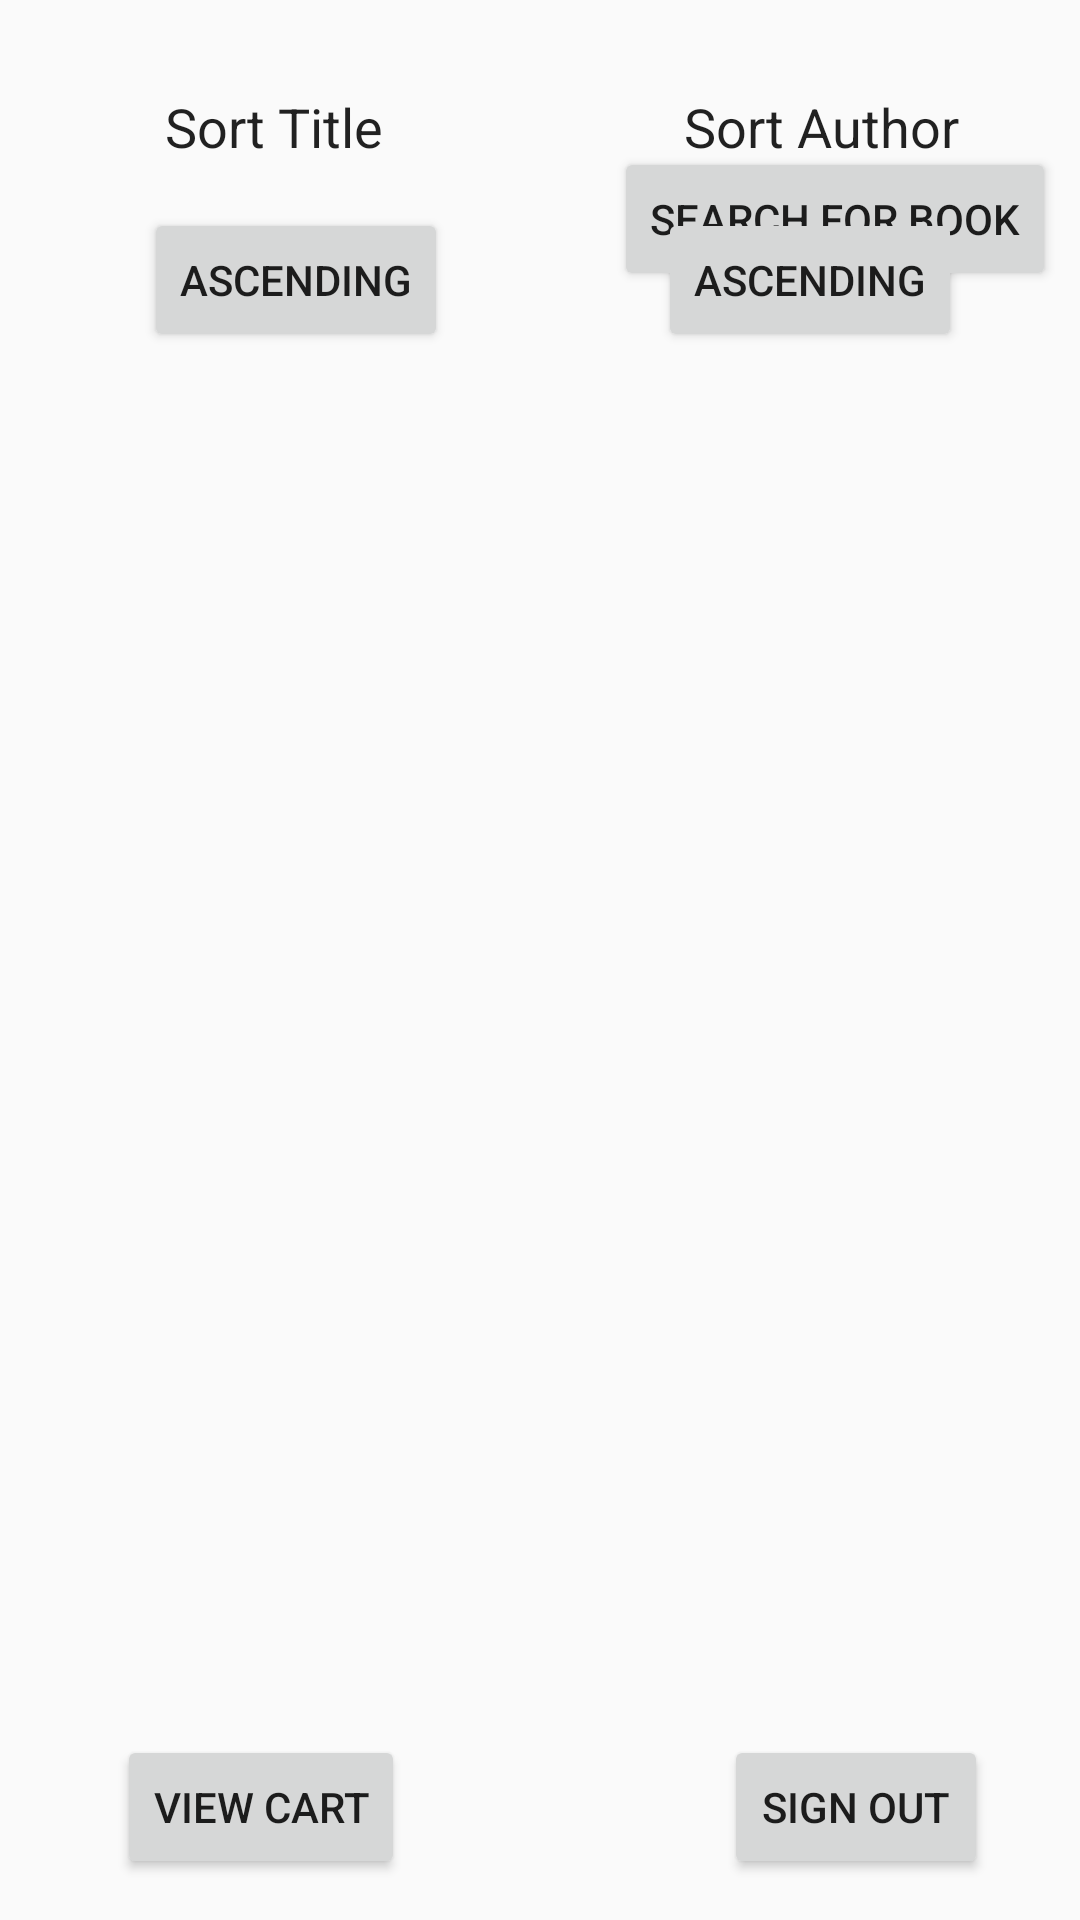

Android layout source for this screen:
<!-- AndroidManifest.xml: application theme AppTheme -->
<!-- res/layout/activity_customer_welcome.xml -->
<?xml version="1.0" encoding="utf-8"?>
<android.support.constraint.ConstraintLayout xmlns:android="http://schemas.android.com/apk/res/android"
    xmlns:app="http://schemas.android.com/apk/res-auto"
    xmlns:tools="http://schemas.android.com/tools"
    android:layout_width="match_parent"
    android:layout_height="match_parent"
    tools:context="com.example.kod45.bookapplication.activity.CustomerWelcome">

    <Button
        android:id="@+id/signOutCustomer"
        android:layout_width="wrap_content"
        android:layout_height="wrap_content"
        android:text="Sign Out"
        app:layout_constraintTop_toTopOf="parent"
        android:layout_marginTop="8dp"
        app:layout_constraintBottom_toBottomOf="parent"
        android:layout_marginBottom="8dp"
        android:layout_marginLeft="8dp"
        app:layout_constraintLeft_toLeftOf="parent"
        android:layout_marginRight="8dp"
        app:layout_constraintRight_toRightOf="parent"
        app:layout_constraintHorizontal_bias="0.912"
        app:layout_constraintVertical_bias="0.99" />

    <Button
        android:id="@+id/searchBooks"
        style="@style/Widget.AppCompat.Button"
        android:layout_width="wrap_content"
        android:layout_height="wrap_content"
        android:layout_marginBottom="8dp"
        android:layout_marginLeft="8dp"
        android:layout_marginRight="8dp"
        android:layout_marginTop="8dp"
        android:text="Search For Book"
        app:layout_constraintBottom_toBottomOf="parent"
        app:layout_constraintLeft_toLeftOf="parent"
        app:layout_constraintRight_toRightOf="parent"
        app:layout_constraintTop_toTopOf="parent"
        app:layout_constraintVertical_bias="0.071"
        app:layout_constraintHorizontal_bias="1.0" />

    <TextView
        android:id="@+id/textView2"
        android:layout_width="wrap_content"
        android:layout_height="wrap_content"
        android:layout_marginStart="55dp"
        android:layout_marginTop="30dp"
        android:text="Sort Title"
        android:textAppearance="@style/TextAppearance.AppCompat"
        android:textSize="18sp"
        app:layout_constraintStart_toStartOf="parent"
        app:layout_constraintTop_toTopOf="parent" />

    <TextView
        android:id="@+id/textView3"
        android:layout_width="wrap_content"
        android:layout_height="wrap_content"
        android:layout_marginStart="100dp"
        android:layout_marginTop="30dp"
        android:text="Sort Author"
        android:textAppearance="@style/TextAppearance.AppCompat"
        android:textSize="18sp"
        app:layout_constraintStart_toEndOf="@+id/textView2"
        app:layout_constraintTop_toTopOf="parent" />

    <TextView
        android:id="@+id/textView4"
        android:layout_width="wrap_content"
        android:layout_height="wrap_content"
        android:layout_marginStart="100dp"
        android:layout_marginTop="30dp"
        android:text="Sort Price"
        android:textAppearance="@style/TextAppearance.AppCompat"
        android:textSize="18sp"
        app:layout_constraintStart_toEndOf="@+id/textView3"
        app:layout_constraintTop_toTopOf="parent" />

    <Button
        android:id="@+id/titleAscendingBtn"
        android:layout_width="wrap_content"
        android:layout_height="wrap_content"
        android:layout_marginStart="48dp"
        android:layout_marginTop="15dp"
        android:text="Ascending"
        app:layout_constraintStart_toStartOf="parent"
        app:layout_constraintTop_toBottomOf="@+id/textView2" />

    <Button
        android:id="@+id/titleDescendingBtn"
        android:layout_width="wrap_content"
        android:layout_height="wrap_content"
        android:layout_marginStart="48dp"
        android:layout_marginTop="15dp"
        android:text="Descending"
        android:visibility="invisible"
        app:layout_constraintStart_toStartOf="parent"
        app:layout_constraintTop_toBottomOf="@+id/textView2" />

    <Button
        android:id="@+id/authorAscedingBtn"
        android:layout_width="wrap_content"
        android:layout_height="wrap_content"
        android:layout_marginStart="70dp"
        android:layout_marginTop="15dp"
        android:text="Ascending"
        app:layout_constraintStart_toEndOf="@+id/titleAscendingBtn"
        app:layout_constraintTop_toBottomOf="@+id/textView3" />

    <Button
        android:id="@+id/authorDescedingBtn"
        android:layout_width="wrap_content"
        android:layout_height="wrap_content"
        android:layout_marginStart="70dp"
        android:layout_marginTop="15dp"
        android:text="Descending"
        android:visibility="invisible"
        app:layout_constraintStart_toEndOf="@+id/titleAscendingBtn"
        app:layout_constraintTop_toBottomOf="@+id/textView3" />

    <Button
        android:id="@+id/priceAscendingBtn"
        android:layout_width="wrap_content"
        android:layout_height="wrap_content"
        android:layout_marginStart="85dp"
        android:layout_marginTop="15dp"
        android:text="Ascending"
        app:layout_constraintStart_toEndOf="@+id/authorAscedingBtn"
        app:layout_constraintTop_toBottomOf="@+id/textView4" />

    <Button
        android:id="@+id/priceDescendingBtn"
        android:layout_width="wrap_content"
        android:layout_height="wrap_content"
        android:layout_marginStart="85dp"
        android:layout_marginTop="15dp"
        android:text="Descending"
        android:visibility="invisible"
        app:layout_constraintStart_toEndOf="@+id/authorAscedingBtn"
        app:layout_constraintTop_toBottomOf="@+id/textView4" />


    <Button
        android:id="@+id/viewCart"
        android:layout_width="wrap_content"
        android:layout_height="wrap_content"
        android:layout_marginBottom="8dp"
        android:layout_marginLeft="8dp"
        android:layout_marginRight="8dp"
        android:layout_marginTop="8dp"
        android:text="View Cart"
        app:layout_constraintBottom_toBottomOf="parent"
        app:layout_constraintHorizontal_bias="0.125"
        app:layout_constraintLeft_toLeftOf="parent"
        app:layout_constraintRight_toRightOf="parent"
        app:layout_constraintTop_toTopOf="parent"
        app:layout_constraintVertical_bias="0.99" />

    <ListView
        android:id="@+id/allBooksListView"
        android:layout_width="752dp"
        android:layout_height="678dp"
        android:layout_marginEnd="8dp"
        android:layout_marginStart="8dp"
        android:layout_marginTop="122dp"
        android:visibility="visible"
        app:layout_constraintEnd_toEndOf="parent"
        app:layout_constraintStart_toStartOf="parent"
        app:layout_constraintTop_toTopOf="parent"
        tools:layout_editor_absoluteX="8dp" />
</android.support.constraint.ConstraintLayout>
<!-- resources referenced by this layout -->
<resources>
  <style name="AppTheme" parent="Theme.AppCompat.Light.DarkActionBar">
          
          <item name="colorPrimary">@color/colorPrimary</item>
          <item name="colorPrimaryDark">@color/colorPrimaryDark</item>
          <item name="colorAccent">@color/colorAccent</item>
      </style>
  <color name="colorPrimary">#3F51B5</color>
  <color name="colorPrimaryDark">#303F9F</color>
  <color name="colorAccent">#FF4081</color>
</resources>
